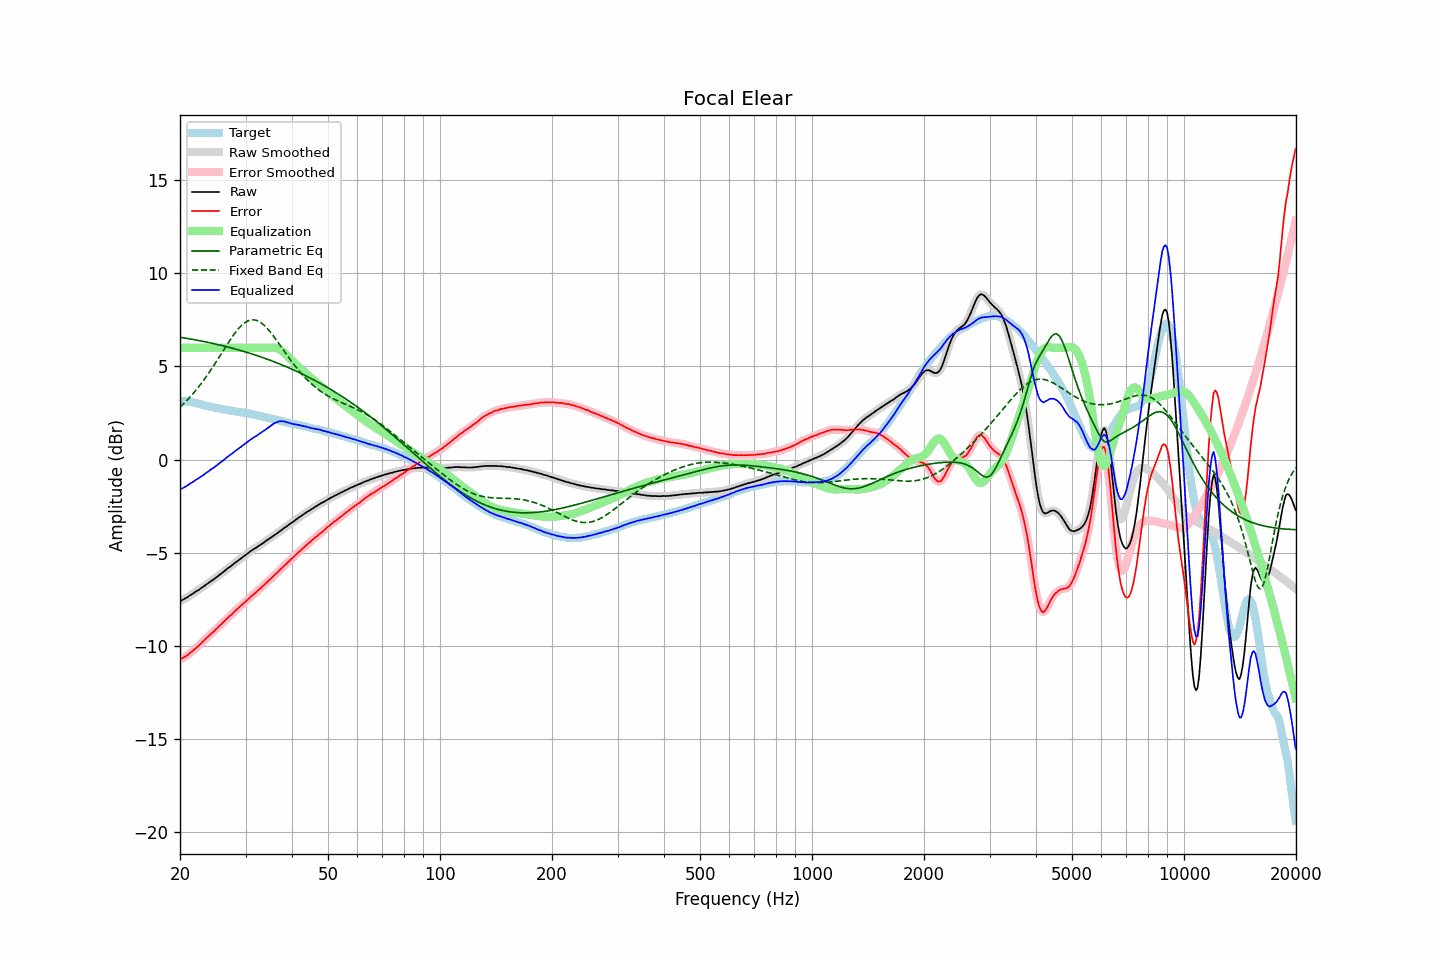

Source data for this figure (header and first rows):
frequency, raw, error, smoothed, error_smoothed, equalization, parametric_eq, fixed_band_eq, equalized_raw, equalized_smoothed, target
20.00, -7.61, -10.73, -7.60, -10.73, 6.00, 6.57, 2.82, -1.61, -1.60, 3.13
20.20, -7.57, -10.69, -7.57, -10.69, 6.00, 6.56, 2.90, -1.57, -1.57, 3.12
20.40, -7.53, -10.65, -7.53, -10.65, 6.00, 6.54, 2.98, -1.53, -1.53, 3.12
20.61, -7.48, -10.60, -7.48, -10.60, 6.00, 6.53, 3.06, -1.48, -1.48, 3.12
20.81, -7.43, -10.55, -7.43, -10.55, 6.00, 6.51, 3.15, -1.43, -1.43, 3.12
21.02, -7.38, -10.50, -7.37, -10.49, 6.00, 6.50, 3.24, -1.38, -1.37, 3.12
21.23, -7.31, -10.41, -7.31, -10.42, 6.00, 6.48, 3.33, -1.31, -1.31, 3.10
21.44, -7.26, -10.35, -7.26, -10.35, 6.00, 6.47, 3.43, -1.26, -1.26, 3.09
21.66, -7.21, -10.28, -7.20, -10.27, 6.00, 6.45, 3.53, -1.21, -1.20, 3.07
21.87, -7.15, -10.20, -7.15, -10.20, 6.00, 6.44, 3.63, -1.15, -1.15, 3.05
22.09, -7.09, -10.13, -7.09, -10.12, 6.00, 6.42, 3.73, -1.09, -1.09, 3.04
22.31, -7.04, -10.04, -7.03, -10.05, 6.00, 6.40, 3.84, -1.04, -1.03, 3.01
22.54, -6.99, -9.98, -6.98, -9.97, 6.00, 6.39, 3.95, -0.99, -0.98, 2.99
22.76, -6.92, -9.88, -6.92, -9.89, 6.00, 6.37, 4.06, -0.92, -0.92, 2.97
22.99, -6.87, -9.80, -6.86, -9.80, 6.00, 6.35, 4.17, -0.87, -0.86, 2.94
23.22, -6.81, -9.71, -6.80, -9.71, 6.00, 6.34, 4.29, -0.81, -0.80, 2.91
23.45, -6.74, -9.62, -6.74, -9.63, 6.00, 6.32, 4.41, -0.74, -0.74, 2.89
23.69, -6.68, -9.55, -6.68, -9.55, 6.00, 6.30, 4.54, -0.68, -0.68, 2.88
23.92, -6.62, -9.47, -6.61, -9.47, 6.00, 6.28, 4.66, -0.62, -0.61, 2.85
24.16, -6.55, -9.39, -6.55, -9.39, 6.00, 6.26, 4.79, -0.55, -0.55, 2.84
24.40, -6.50, -9.32, -6.49, -9.31, 6.00, 6.25, 4.92, -0.50, -0.49, 2.82
24.65, -6.44, -9.24, -6.43, -9.24, 6.00, 6.23, 5.05, -0.44, -0.43, 2.80
24.89, -6.37, -9.15, -6.37, -9.15, 6.00, 6.21, 5.18, -0.37, -0.37, 2.78
25.14, -6.31, -9.07, -6.30, -9.07, 6.00, 6.19, 5.32, -0.31, -0.30, 2.77
25.39, -6.23, -8.98, -6.24, -8.99, 6.00, 6.17, 5.45, -0.23, -0.24, 2.75
25.65, -6.17, -8.90, -6.17, -8.90, 6.00, 6.15, 5.59, -0.17, -0.17, 2.74
25.91, -6.11, -8.81, -6.10, -8.82, 6.00, 6.13, 5.73, -0.11, -0.10, 2.71
26.16, -6.04, -8.73, -6.04, -8.73, 6.00, 6.10, 5.87, -0.04, -0.04, 2.70
26.43, -5.97, -8.65, -5.97, -8.65, 6.00, 6.08, 6.00, 0.03, 0.03, 2.68
26.69, -5.90, -8.56, -5.90, -8.56, 6.00, 6.06, 6.14, 0.10, 0.10, 2.66
26.96, -5.83, -8.48, -5.83, -8.48, 6.00, 6.04, 6.27, 0.17, 0.17, 2.65
27.23, -5.77, -8.41, -5.77, -8.41, 6.00, 6.02, 6.40, 0.23, 0.23, 2.64
27.50, -5.71, -8.34, -5.70, -8.33, 6.00, 5.99, 6.53, 0.29, 0.30, 2.63
27.77, -5.64, -8.24, -5.64, -8.25, 6.00, 5.97, 6.66, 0.36, 0.36, 2.61
28.05, -5.57, -8.16, -5.57, -8.16, 6.00, 5.95, 6.78, 0.43, 0.43, 2.60
28.33, -5.51, -8.08, -5.50, -8.08, 6.00, 5.92, 6.89, 0.49, 0.50, 2.58
28.62, -5.44, -8.00, -5.44, -8.00, 6.00, 5.90, 7.00, 0.56, 0.56, 2.56
28.90, -5.38, -7.93, -5.38, -7.93, 6.00, 5.88, 7.09, 0.62, 0.62, 2.55
29.19, -5.32, -7.85, -5.31, -7.85, 6.00, 5.85, 7.18, 0.68, 0.69, 2.53
29.48, -5.25, -7.77, -5.25, -7.77, 6.00, 5.83, 7.26, 0.75, 0.75, 2.53
29.78, -5.18, -7.69, -5.18, -7.70, 6.00, 5.80, 7.33, 0.82, 0.82, 2.52
30.08, -5.12, -7.62, -5.12, -7.62, 6.00, 5.77, 7.39, 0.88, 0.88, 2.51
30.38, -5.06, -7.54, -5.05, -7.54, 6.00, 5.75, 7.44, 0.94, 0.95, 2.48
30.68, -4.99, -7.46, -4.99, -7.46, 6.00, 5.72, 7.47, 1.01, 1.01, 2.47
30.99, -4.92, -7.37, -4.92, -7.38, 6.00, 5.69, 7.50, 1.08, 1.08, 2.45
31.30, -4.87, -7.30, -4.86, -7.30, 6.00, 5.67, 7.51, 1.13, 1.14, 2.44
31.61, -4.81, -7.23, -4.81, -7.23, 6.00, 5.64, 7.51, 1.19, 1.19, 2.42
31.93, -4.76, -7.16, -4.76, -7.15, 6.00, 5.61, 7.49, 1.24, 1.24, 2.40
32.24, -4.71, -7.07, -4.70, -7.08, 6.00, 5.58, 7.46, 1.29, 1.30, 2.37
32.57, -4.64, -6.99, -4.64, -7.00, 6.00, 5.55, 7.42, 1.36, 1.36, 2.36
32.89, -4.59, -6.93, -4.58, -6.92, 6.00, 5.52, 7.37, 1.41, 1.42, 2.34
33.22, -4.53, -6.84, -4.52, -6.84, 6.00, 5.49, 7.31, 1.47, 1.48, 2.31
33.55, -4.47, -6.76, -4.47, -6.76, 6.00, 5.46, 7.24, 1.53, 1.53, 2.30
33.89, -4.41, -6.68, -4.41, -6.68, 6.00, 5.43, 7.16, 1.59, 1.59, 2.28
34.23, -4.35, -6.60, -4.35, -6.60, 6.00, 5.40, 7.07, 1.65, 1.65, 2.25
34.57, -4.29, -6.52, -4.29, -6.52, 6.00, 5.37, 6.97, 1.72, 1.72, 2.23
34.92, -4.23, -6.43, -4.23, -6.44, 6.01, 5.34, 6.87, 1.78, 1.78, 2.21
35.27, -4.17, -6.36, -4.17, -6.36, 6.02, 5.30, 6.76, 1.85, 1.85, 2.19
35.62, -4.11, -6.28, -4.11, -6.28, 6.01, 5.27, 6.65, 1.91, 1.91, 2.17
35.97, -4.05, -6.19, -4.05, -6.20, 6.01, 5.24, 6.53, 1.96, 1.96, 2.15
... 635 more rows
